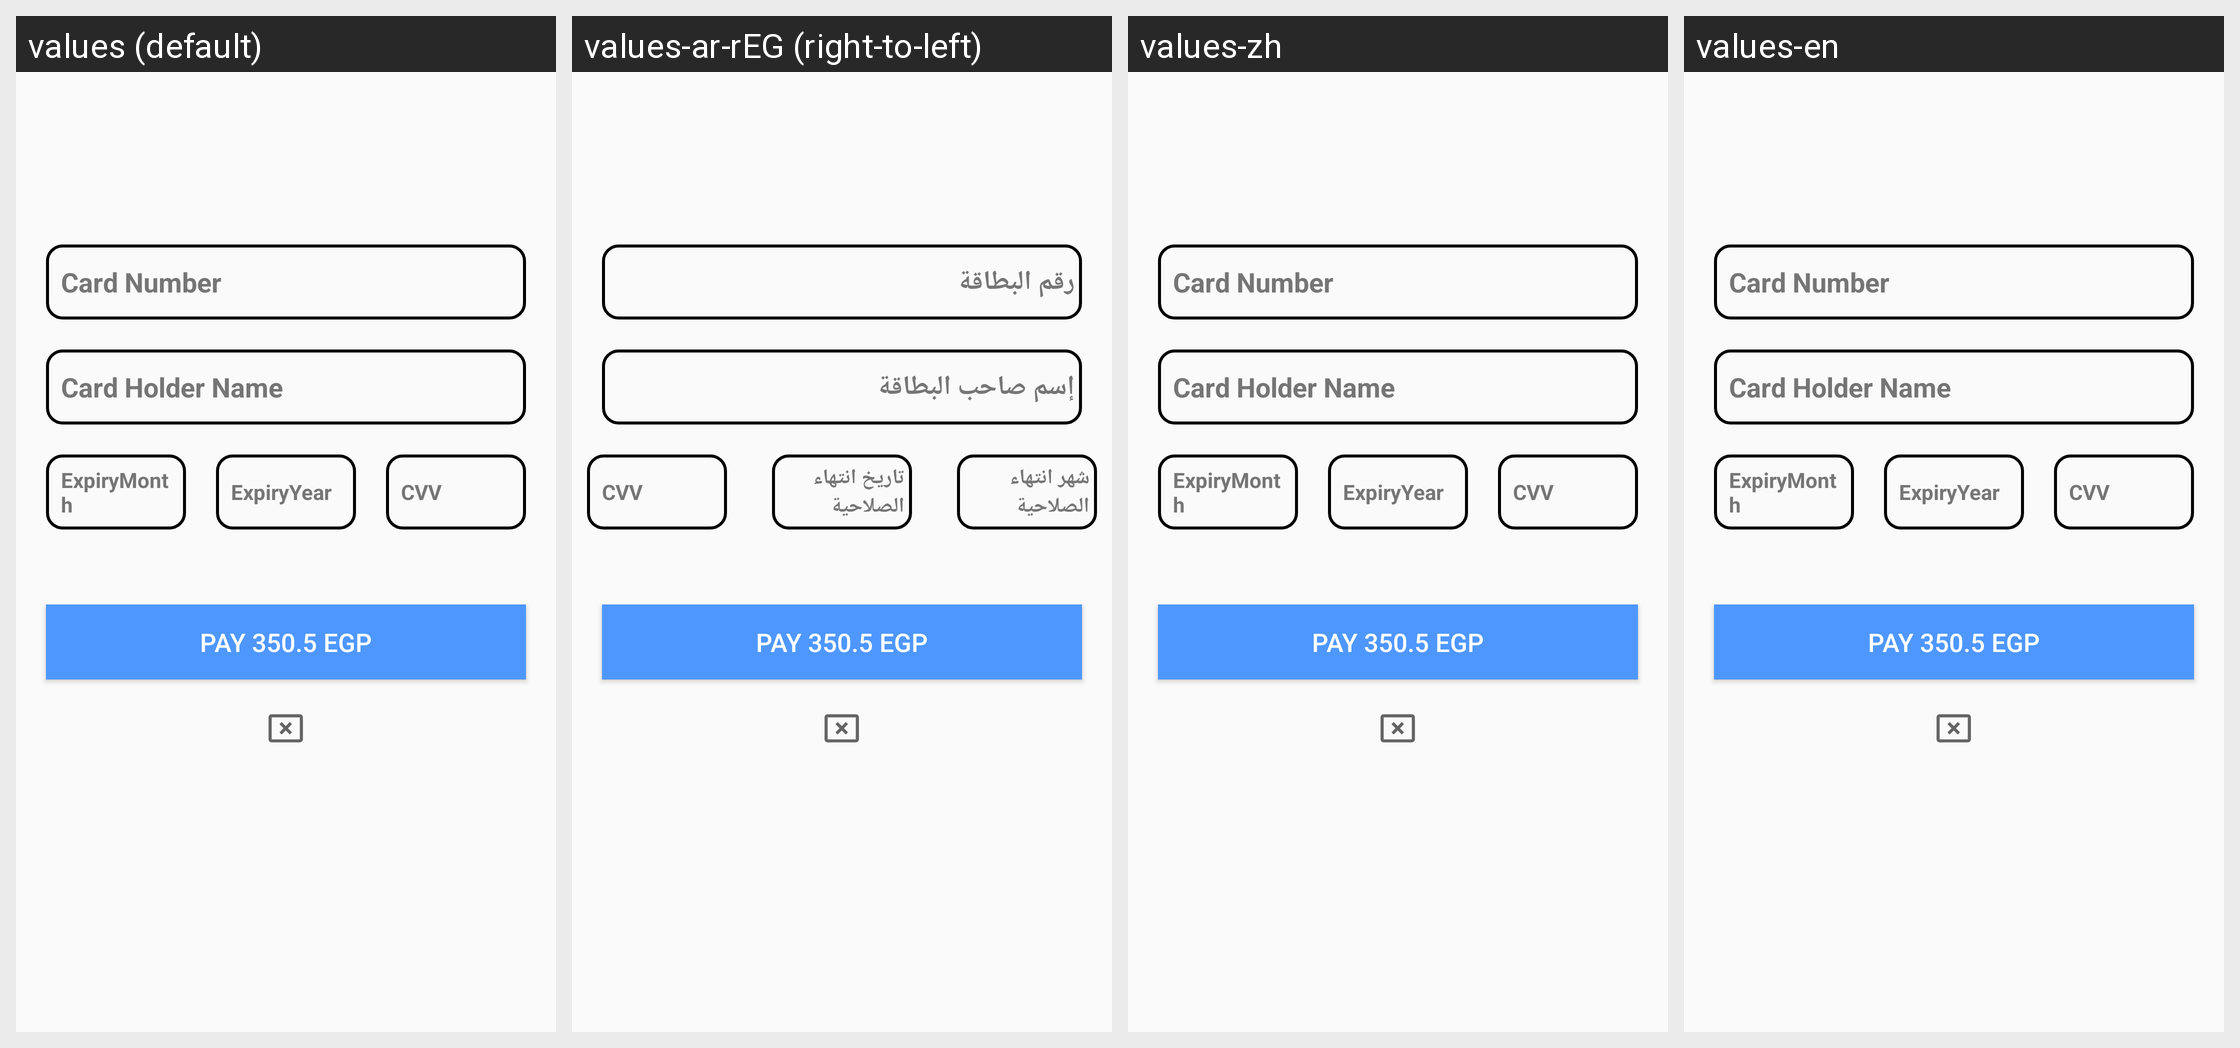

The Android screen above is rendered under several locales of the same app. Produce the string resources it draws, with the default and per-locale values.
Android screen res/layout/activity_bankcardrepayment.xml rendered under 4 locales, left to right: values (default), values-ar-rEG (right-to-left), values-zh, values-en. Device: Nexus 5 (rendered at 1080×1920; each locale shown at half size, 540×960, under a caption strip naming it); theme Theme.AppCompat.Light.NoActionBar.
Strings drawn on this screen, with the default value and each locale's value (text and hints the layout hard-codes, and strings that could not be matched under every locale, appear in the picture but are not listed):

a284
  values: Card Number
  values-ar-rEG: رقم البطاقة
  values-zh: Card Number
  values-en: Card Number

a285
  values: Card Holder Name
  values-ar-rEG: إسم صاحب البطاقة
  values-zh: Card Holder Name
  values-en: Card Holder Name

a286
  values: ExpiryMonth
  values-ar-rEG: شهر انتهاء الصلاحية
  values-zh: ExpiryMonth
  values-en: ExpiryMonth

a287
  values: ExpiryYear
  values-ar-rEG: تاريخ انتهاء الصلاحية
  values-zh: ExpiryYear
  values-en: ExpiryYear

a288
  values: CVV
  values-ar-rEG: CVV
  values-zh: CVV
  values-en: CVV
